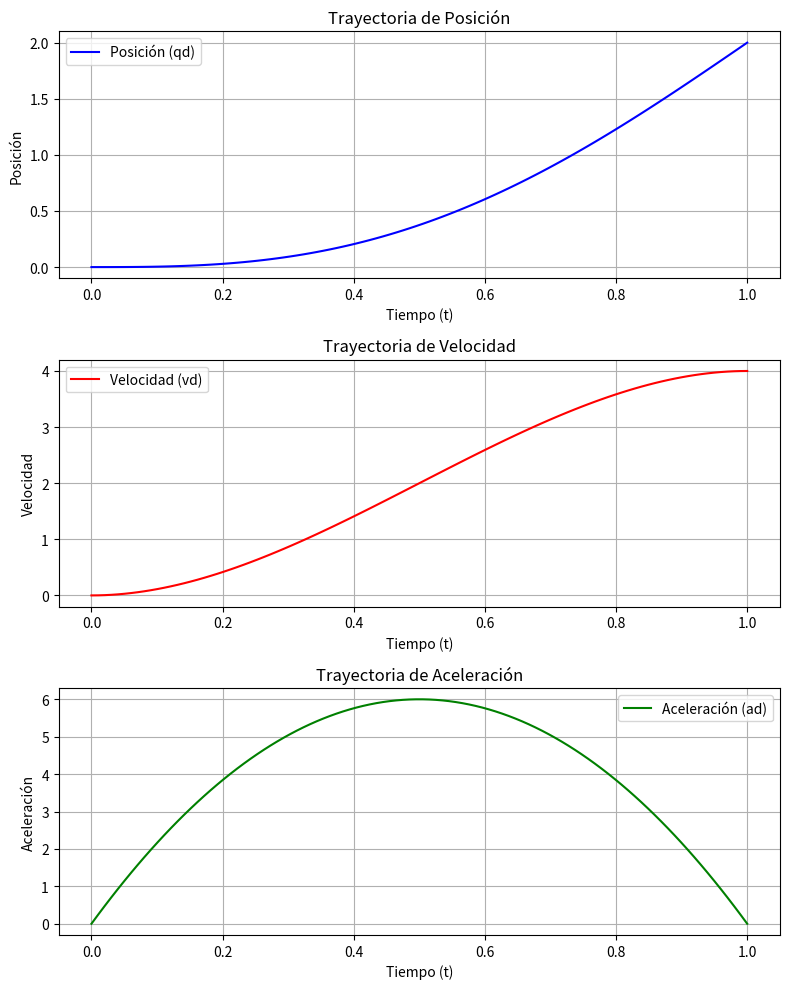

Generate this figure with matplotlib:
import numpy as np
import matplotlib.pyplot as plt

class QuinticPolinomial():
    def __init__(self):
        pass

    def compute_polynomial(self,initial_pos,initial_vel,initial_acc,
                           final_pos,final_vel,final_acc,
                           initial_time, end_time):
        """
        Calcula un polinomio de grado 5 para interpolar el mov. de una articulacion.

        Parametros:
            * initial_pos: posicion inicial
            * initial_vel: velocidad inicial
            * initial_acc: aceleracion inicial
            * final_pos: posicion final
            * final_vel: velocidad final
            * final_acc: aceleracion final
            * initial_time: tiempo de inicio de la trayectoria
            * end_time: tiempo de finalizacion de la trayectoria

        Retorna:
            pos_trajectory, vel_trajectory, acc_trajectory
        """
        t = np.linspace(initial_time, end_time, int(100 * (end_time - initial_time)))
        c = np.ones_like(t)

        M = np.array([
            [1, initial_time, initial_time**2, initial_time**3, initial_time**4, initial_time**5],
            [0, 1, 2*initial_time, 3*initial_time**2, 4*initial_time**3, 5*initial_time**4],
            [0, 0, 2, 6*initial_time, 12*initial_time**2, 20*initial_time**3],
            [1, end_time, end_time**2, end_time**3, end_time**4, end_time**5],
            [0, 1, 2*end_time, 3*end_time**2, 4*end_time**3, 5*end_time**4],
            [0, 0, 2, 6*end_time, 12*end_time**2, 20*end_time**3]
        ])

        b = np.array([initial_pos, initial_vel, initial_acc,
                      final_pos, final_vel, final_acc])

        # Solve for 'a' using numpy's linear algebra solve function (more efficient and stable than inverse)
        a = np.linalg.solve(M, b)

        qd = a[0]*c + a[1]*t + a[2]*t**2 + a[3]*t**3 + a[4]*t**4 + a[5]*t**5
        vd = a[1]*c + 2*a[2]*t + 3*a[3]*t**2 + 4*a[4]*t**3 + 5*a[5]*t**4
        ad = 2*a[2]*c + 6*a[3]*t + 12*a[4]*t**2 + 20*a[5]*t**3

        return t, qd, vd, ad
    

    def interpolation(self, times: np.ndarray, positions: np.ndarray):
        """
        Interpola el spline Quintic a partir con continuidad C2
        entre multiples puntos

        Argumentos:
            * times: vector de tiempos (n elementos)
            * positions: vector de posiciones (n elementos)

        Retorna:
            Matriz de coeficientes (n-1 x 6) por segmento
        """

        n = len(positions)
        if n != len(times):
            raise ValueError("Los vectores de tiempo y posición deben tener el mismo tamaño")
        if n < 2:
            raise ValueError("Se requieren al menos 2 puntos para interpolación")
        
        num_segments = n - 1
        total_equations = 6 * num_segments

        A = np.zeros((total_equations, total_equations))
        b = np.zeros(total_equations)
        
        # Construir sistema de ecuaciones
        for i in range(n-1):
            t0 = times[i]
            tf = times[i+1]
            dt = tf - t0
            
                        # Condiciones de frontera del segmento
            A = np.array([
                [1, t0, t0**2, t0**3, t0**4, t0**5],    # Posición inicial
                [0, 1, 2*t0, 3*t0**2, 4*t0**3, 5*t0**4], # Velocidad inicial
                [0, 0, 2, 6*t0, 12*t0**2, 20*t0**3],     # Aceleración inicial
                [1, tf, tf**2, tf**3, tf**4, tf**5],     # Posición final
                [0, 1, 2*tf, 3*tf**2, 4*tf**3, 5*tf**4], # Velocidad final
                [0, 0, 2, 6*tf, 12*tf**2, 20*tf**3]      # Aceleración final
            ])

            b = np.array([
                positions[i],  # Posición inicial
                0,             # Velocidad inicial = 0
                0,             # Aceleración inicial = 0
                positions[i+1],# Posición final
                0,             # Velocidad final = 0
                0              # Aceleración final = 0
            ])

        # Resolver sistema lineal
        try:
            coeffs = np.linalg.solve(A, b)
        except np.linalg.LinAlgError:
            raise RuntimeError("Sistema singular: Verifique los datos de entrada")

        return coeffs


if __name__ == "__main__":

    t0 = 0.0
    tf = 1.0
    q0 = 0.0
    v0 = 0.0
    ac0 = 0.0
    q1 = 2.0
    v1 = 4.0
    ac1 = 0.0

    quintic = QuinticPolinomial()
    
    t_traj, qd_traj, vd_traj, ad_traj = quintic.compute_polynomial(q0,v0,ac0,q1,v1,ac1,t0,tf)

    coef=quintic.interpolation([0,1], [0,2])
    print(coef)

    # --- Graficar las trayectorias utilizando matplotlib ---
    fig, ax = plt.subplots(3, 1, figsize=(8, 10)) # Crear una figura con 3 subplots en vertical

    # Grafica de Posición
    ax[0].plot(t_traj, qd_traj, label='Posición (qd)', color='blue')
    ax[0].set_xlabel('Tiempo (t)')
    ax[0].set_ylabel('Posición')
    ax[0].set_title('Trayectoria de Posición')
    ax[0].grid(True)
    ax[0].legend()

    # Grafica de Velocidad
    ax[1].plot(t_traj, vd_traj, label='Velocidad (vd)', color='red')
    ax[1].set_xlabel('Tiempo (t)')
    ax[1].set_ylabel('Velocidad')
    ax[1].set_title('Trayectoria de Velocidad')
    ax[1].grid(True)
    ax[1].legend()

    # Grafica de Aceleración
    ax[2].plot(t_traj, ad_traj, label='Aceleración (ad)', color='green')
    ax[2].set_xlabel('Tiempo (t)')
    ax[2].set_ylabel('Aceleración')
    ax[2].set_title('Trayectoria de Aceleración')
    ax[2].grid(True)
    ax[2].legend()

    plt.tight_layout() # Ajustar el diseño para evitar superposición de etiquetas
    plt.show() # Mostrar la figura
        